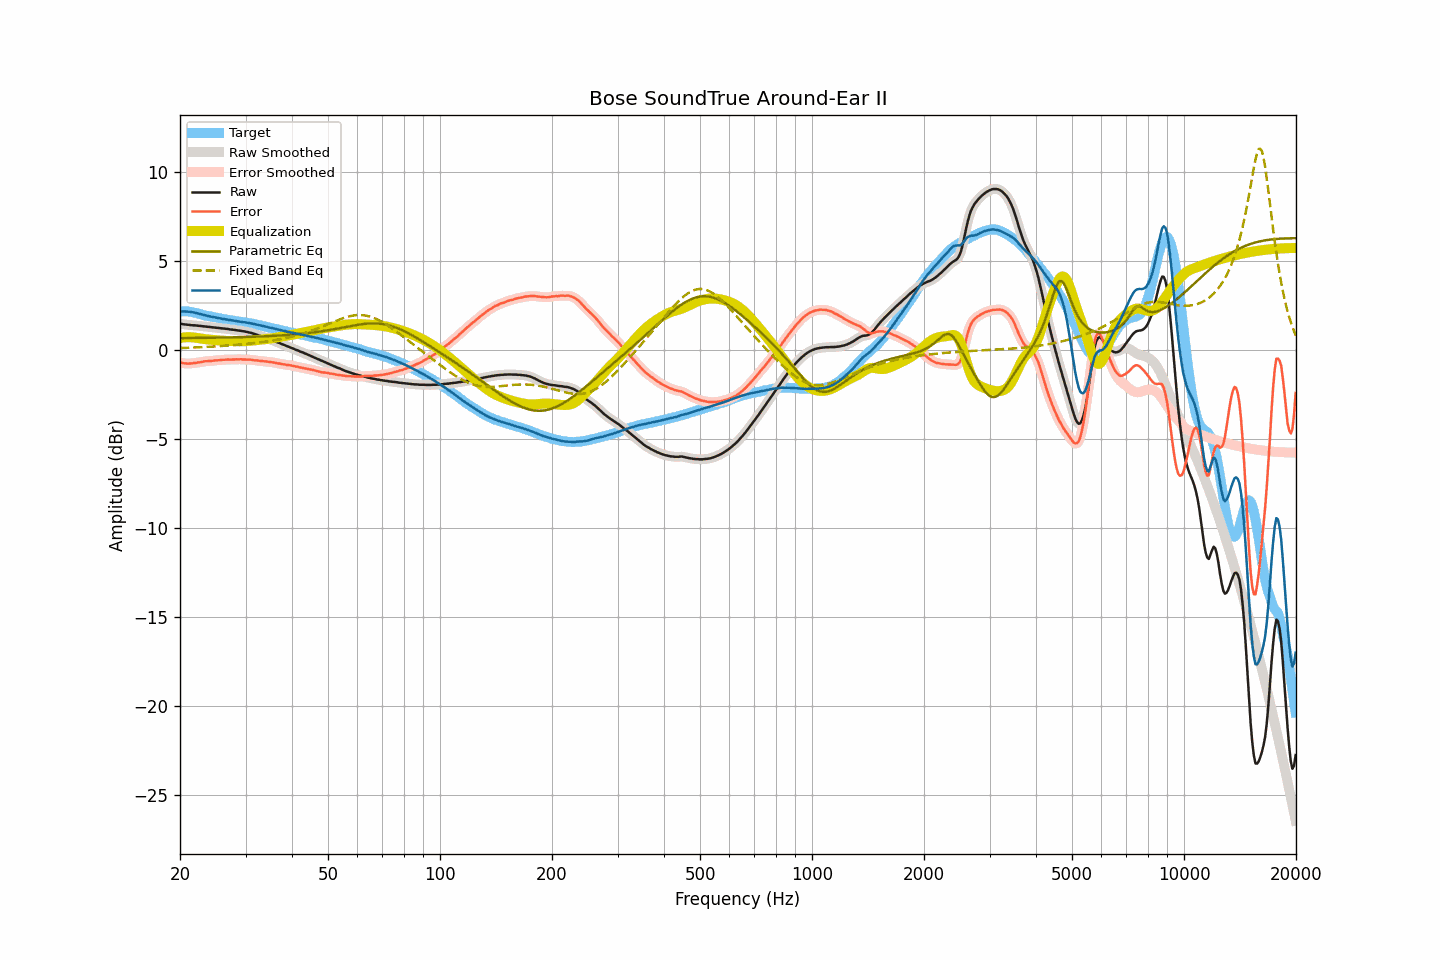

The table this chart was drawn from, first rows:
frequency, raw, smoothed, error, error_smoothed, equalization, parametric_eq, fixed_band_eq, equalized_raw, equalized_smoothed, target
20.00, 1.49, 1.49, -0.69, -0.69, 0.70, 0.68, 0.13, 2.19, 2.19, 2.19
20.20, 1.48, 1.48, -0.70, -0.71, 0.71, 0.69, 0.13, 2.19, 2.19, 2.19
20.40, 1.46, 1.47, -0.72, -0.72, 0.72, 0.69, 0.13, 2.18, 2.19, 2.19
20.61, 1.45, 1.45, -0.73, -0.73, 0.73, 0.69, 0.14, 2.18, 2.18, 2.18
20.81, 1.44, 1.44, -0.74, -0.74, 0.74, 0.69, 0.14, 2.18, 2.18, 2.18
21.02, 1.43, 1.43, -0.75, -0.74, 0.74, 0.69, 0.14, 2.17, 2.17, 2.18
21.23, 1.42, 1.42, -0.74, -0.74, 0.74, 0.69, 0.15, 2.16, 2.16, 2.16
21.44, 1.41, 1.41, -0.74, -0.74, 0.74, 0.69, 0.15, 2.15, 2.15, 2.15
21.66, 1.40, 1.41, -0.73, -0.73, 0.73, 0.69, 0.15, 2.13, 2.13, 2.13
21.87, 1.40, 1.40, -0.71, -0.72, 0.72, 0.69, 0.16, 2.12, 2.12, 2.11
22.09, 1.39, 1.39, -0.71, -0.70, 0.70, 0.69, 0.16, 2.10, 2.10, 2.10
22.31, 1.38, 1.38, -0.69, -0.69, 0.69, 0.69, 0.17, 2.07, 2.07, 2.07
22.54, 1.37, 1.37, -0.68, -0.68, 0.67, 0.70, 0.17, 2.05, 2.05, 2.05
22.76, 1.36, 1.36, -0.67, -0.66, 0.66, 0.70, 0.17, 2.02, 2.02, 2.03
22.99, 1.35, 1.35, -0.64, -0.64, 0.65, 0.70, 0.18, 2.00, 2.00, 2.00
23.22, 1.34, 1.34, -0.62, -0.63, 0.63, 0.70, 0.18, 1.98, 1.98, 1.97
23.45, 1.33, 1.33, -0.61, -0.62, 0.62, 0.70, 0.19, 1.96, 1.96, 1.95
23.69, 1.32, 1.32, -0.61, -0.61, 0.61, 0.70, 0.19, 1.94, 1.94, 1.94
23.92, 1.31, 1.31, -0.60, -0.60, 0.60, 0.70, 0.20, 1.92, 1.92, 1.92
24.16, 1.30, 1.30, -0.60, -0.60, 0.59, 0.70, 0.20, 1.90, 1.90, 1.90
24.40, 1.29, 1.29, -0.59, -0.59, 0.59, 0.71, 0.21, 1.88, 1.88, 1.88
24.65, 1.28, 1.28, -0.58, -0.58, 0.58, 0.71, 0.21, 1.86, 1.86, 1.86
24.89, 1.27, 1.27, -0.57, -0.57, 0.57, 0.71, 0.22, 1.85, 1.85, 1.84
25.14, 1.26, 1.26, -0.57, -0.57, 0.56, 0.71, 0.22, 1.83, 1.83, 1.83
25.39, 1.25, 1.25, -0.56, -0.56, 0.56, 0.71, 0.23, 1.81, 1.81, 1.81
25.65, 1.24, 1.24, -0.56, -0.55, 0.55, 0.71, 0.24, 1.79, 1.79, 1.80
25.91, 1.23, 1.23, -0.53, -0.54, 0.54, 0.72, 0.24, 1.78, 1.78, 1.77
26.16, 1.22, 1.22, -0.53, -0.53, 0.54, 0.72, 0.25, 1.76, 1.76, 1.76
26.43, 1.21, 1.21, -0.53, -0.53, 0.53, 0.72, 0.26, 1.75, 1.75, 1.75
26.69, 1.20, 1.20, -0.52, -0.52, 0.53, 0.72, 0.26, 1.73, 1.73, 1.72
26.96, 1.19, 1.19, -0.52, -0.52, 0.52, 0.72, 0.27, 1.72, 1.71, 1.71
27.23, 1.17, 1.18, -0.53, -0.52, 0.52, 0.72, 0.28, 1.69, 1.70, 1.70
27.50, 1.16, 1.16, -0.53, -0.52, 0.52, 0.73, 0.28, 1.68, 1.68, 1.69
27.77, 1.15, 1.15, -0.52, -0.52, 0.51, 0.73, 0.29, 1.67, 1.67, 1.67
28.05, 1.14, 1.14, -0.51, -0.51, 0.51, 0.73, 0.30, 1.66, 1.66, 1.66
28.33, 1.13, 1.13, -0.50, -0.51, 0.51, 0.73, 0.31, 1.64, 1.64, 1.64
28.62, 1.11, 1.12, -0.51, -0.51, 0.51, 0.73, 0.31, 1.62, 1.63, 1.62
28.90, 1.10, 1.10, -0.51, -0.51, 0.51, 0.74, 0.32, 1.61, 1.61, 1.61
29.19, 1.09, 1.09, -0.50, -0.51, 0.51, 0.74, 0.33, 1.60, 1.60, 1.59
29.48, 1.07, 1.08, -0.52, -0.51, 0.51, 0.74, 0.34, 1.58, 1.59, 1.59
29.78, 1.06, 1.06, -0.51, -0.51, 0.51, 0.74, 0.35, 1.58, 1.57, 1.58
30.08, 1.04, 1.04, -0.52, -0.52, 0.52, 0.75, 0.36, 1.56, 1.56, 1.57
30.38, 1.02, 1.03, -0.52, -0.52, 0.52, 0.75, 0.37, 1.55, 1.55, 1.54
30.68, 1.00, 1.00, -0.53, -0.52, 0.53, 0.75, 0.37, 1.53, 1.53, 1.53
30.99, 0.98, 0.98, -0.53, -0.53, 0.54, 0.76, 0.38, 1.52, 1.52, 1.51
31.30, 0.95, 0.95, -0.54, -0.55, 0.55, 0.76, 0.39, 1.50, 1.50, 1.50
31.61, 0.92, 0.92, -0.56, -0.56, 0.55, 0.76, 0.40, 1.48, 1.48, 1.49
31.93, 0.89, 0.89, -0.57, -0.57, 0.56, 0.77, 0.42, 1.46, 1.46, 1.46
32.24, 0.86, 0.86, -0.57, -0.58, 0.57, 0.77, 0.43, 1.44, 1.44, 1.43
32.57, 0.83, 0.83, -0.58, -0.58, 0.58, 0.77, 0.44, 1.42, 1.42, 1.42
32.89, 0.80, 0.80, -0.60, -0.59, 0.59, 0.78, 0.45, 1.40, 1.40, 1.41
33.22, 0.77, 0.77, -0.60, -0.61, 0.60, 0.78, 0.46, 1.38, 1.38, 1.37
33.55, 0.74, 0.74, -0.62, -0.61, 0.61, 0.78, 0.47, 1.36, 1.36, 1.36
33.89, 0.71, 0.71, -0.62, -0.62, 0.62, 0.79, 0.48, 1.34, 1.34, 1.34
34.23, 0.68, 0.68, -0.63, -0.63, 0.63, 0.79, 0.50, 1.32, 1.31, 1.31
34.57, 0.64, 0.65, -0.65, -0.64, 0.65, 0.80, 0.51, 1.29, 1.29, 1.29
34.92, 0.61, 0.61, -0.65, -0.66, 0.66, 0.80, 0.52, 1.27, 1.27, 1.27
35.27, 0.58, 0.58, -0.67, -0.67, 0.67, 0.81, 0.54, 1.26, 1.25, 1.25
35.62, 0.54, 0.55, -0.69, -0.68, 0.69, 0.81, 0.55, 1.23, 1.23, 1.23
35.97, 0.51, 0.51, -0.69, -0.70, 0.70, 0.81, 0.57, 1.21, 1.21, 1.21
... 635 more rows
